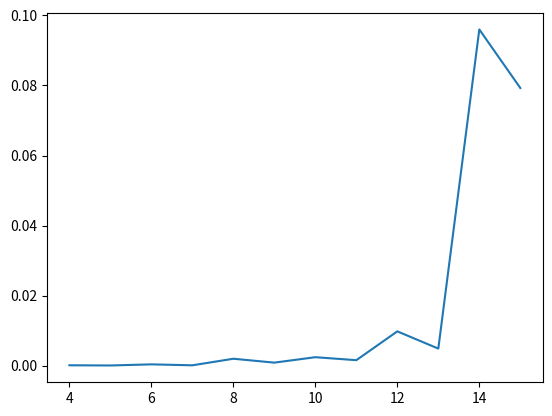

This figure's Python source:
import numpy as np
import matplotlib as mpl
import matplotlib.pyplot as plt
import time


"""Generar ramas superiores e inferiores para
   verificar si hay alguna reina en las diagonales
   izquierdas."""
def diagCheck(dir, board,i, j):
    N = len(board[0])
    #print(dir + "i:" + str(i) + " j:" + str(j))
    if i < 0 or j < 0 or i > (N-1):
        return False
    elif board[i][j] == 1:
        return True
    elif dir == "up":
        # i-1, j-1
        return diagCheck("up", board,i-1, j-1)
        
    elif dir == "down":
        # i+1, j-1
        return diagCheck("down", board,i+1, j-1)

def diagCheckStart(board, i, j):
    if diagCheck("up", board, i-1, j-1) == True or diagCheck("down", board, i+1, j-1) == True:
        return True
    else:
        return False


"""Verificar el lado izquierdo de la fila"""      
def leftCheck(board, i, j):
    checkFailed = False
    x = 1
    while(j-x >= 0):
        if board[i][j-x] == 1:
            checkFailed = True
            break
        x += 1
    return checkFailed

def checkPos(board, i, j):
    if leftCheck(board, i, j) == True or diagCheckStart(board, i, j) == True:
        return True
    else:
        return False


def backTrack(board, j):
    N = len(board[0])
    if j > (N-1):
        return True

    i = 0
    while (i < N):
        if checkPos(board, i, j) == False:
            board[i][j] = 1

            if backTrack(board, j+1):
                return True
            
            board[i][j] = 0
        i+=1

    return False

def N_Queens(N):
    chessB = np.zeros((N,N)).astype(int)
    backTrack(chessB, 0)
    return chessB


if __name__ == "__main__":
    print("Representación II \n")
    print("------------------------")

    #Ejecución única
    """ N = 4
    print(N_Queens(N)) """



    #Ejecución múltiple
    #print("Ejecución múltiple: \n")
    timeData = []
    N_arr = []
    #Itera desde N = 4 hasta N = 15
    for x in range(4, 15+1):
        
        print("Número de Reinas: " + str(x))
        #Aquí empieza la medición de tiempo
        start_time = time.time()
        cB = N_Queens(x)
        timeData.append(time.time() - start_time)
        N_arr.append(x)
        #print("Q para N = " + str(x) + ": ")
        print("Solución: ")
        print(cB)
        print("Tiempo: " + str(timeData[len(timeData)-1]) + " segundos")
        print("------------------------")
    
    print(timeData)
    print(N_arr)
    plt.plot(N_arr, timeData)
    plt.show() 